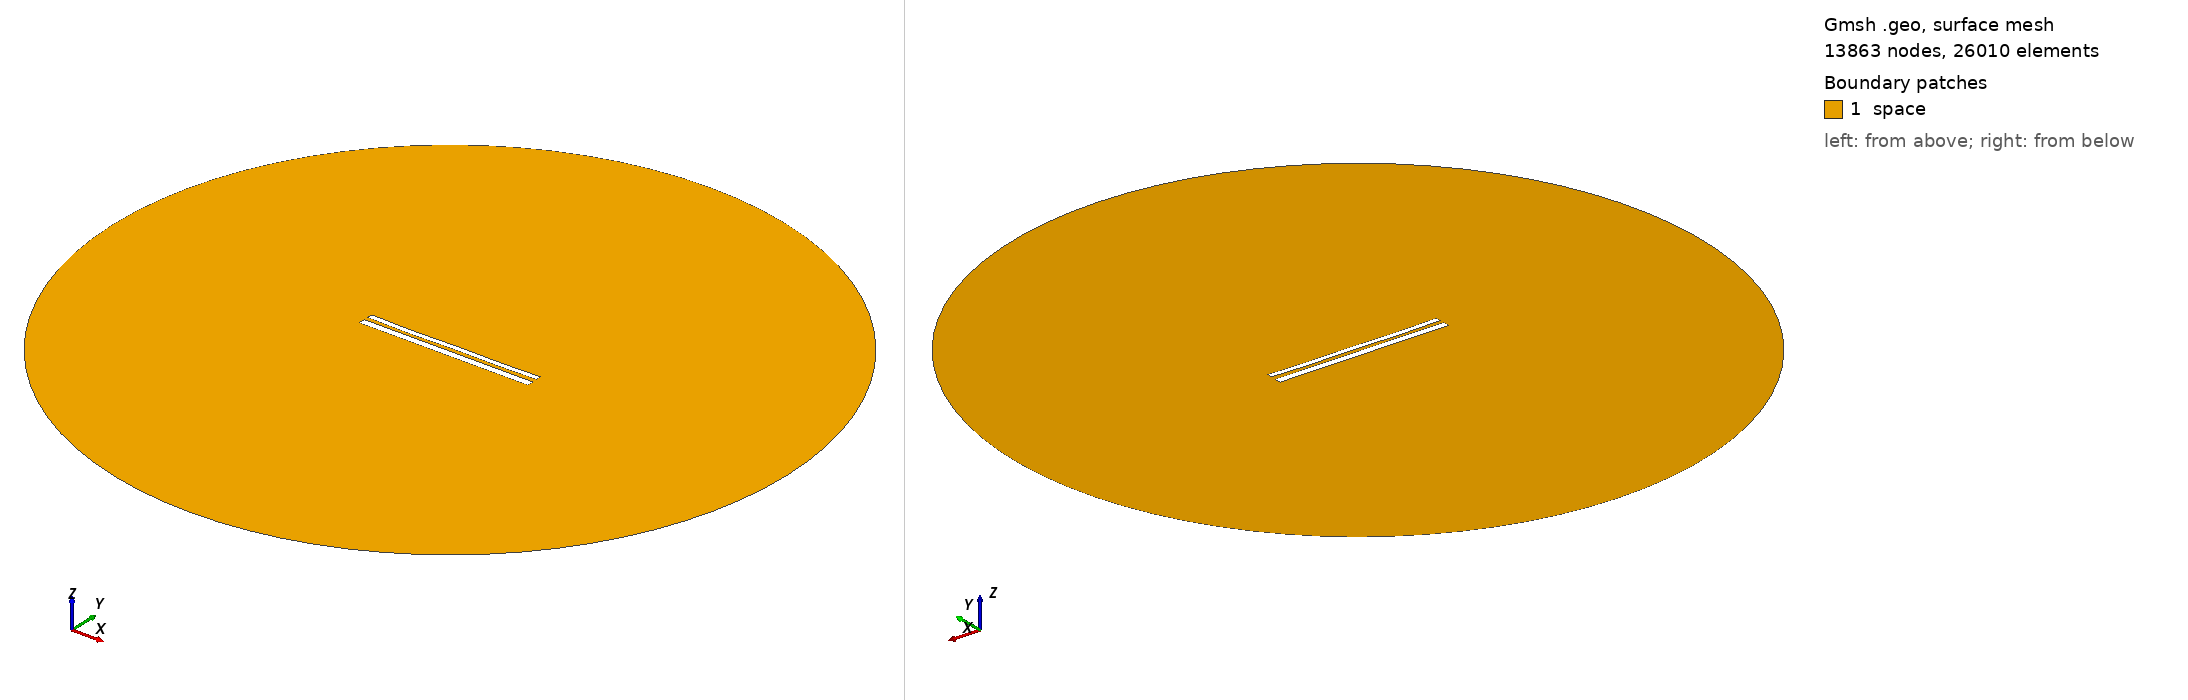

Gmsh geometry script, surface-meshed: 13863 nodes, 26010 surface elements. Boundary patches (legend numbers): 1 space. Left view from above one corner, right view from below the opposite corner. Legend entries are the model's physical surfaces. The drawing asked Gmsh for element sizes between 1% and 20% of the model's largest extent; the script's own settings can give other sizes.

=== 11506.geo (drawn) ===
//---------------------------------------
// Geometry kernel
//---------------------------------------

SetFactory("OpenCASCADE");



//---------------------------------------
// Parameters of the geometry
//---------------------------------------

// Overetch of the upper plate
overetch = 0.375;

// Distance between the plates
distance = 2.25;

// Discretization over the x axis (for the deformation)
nx = 50; 

// Length of the plate
L = 100 - overetch; 

// Number of modes
n = 4; 

// 1st mode coefficient
coeff(1) = 0.0;
beta(1) = 0.596864 * 3.1415926535 / L;

// 2nd mode coefficient
coeff(2) = -0.15;
beta(2) = 1.49418 * 3.1415926535 / L;

// 3rd mode coefficient
coeff(3) = -0.075;
beta(3) = 2.50025 * 3.1415926535 / L;

// 4th mode coefficient
coeff(4) = -0.15;
beta(4) = 3.49999 * 3.1415926535 / L;



//---------------------------------------
// Upper plate (deformed rectangle)
//---------------------------------------

// Coordiantes of the upper plate
xmin = -50;
xmax = 50 - overetch;

// Height of the upper plate
yheight = 4 - 2 * overetch;

// Indexes of the points
UpperID[] = {};
LowerID[] = {};
LeftID[] = {};
RightID[] = {};

// Point index
p = 1;

// Horizontal edges
For i In {1:nx}
    x = xmin + (i-1)*(xmax - xmin)/(nx-1);

    y_bottom = distance / 2 + overetch;
    For j In {1:n}
        C = (Cosh(beta(j)*L) + Cos(beta(j)*L)) / (Sinh(beta(j)*L) + Sin(beta(j)*L));
        y_bottom  = y_bottom + coeff(j) * (Cosh(beta(j)*(x+50)) - Cos(beta(j)*(x+50)) - C * (Sinh(beta(j)*(x+50)) - Sin(beta(j)*(x+50))));
    EndFor

    y_top = y_bottom + yheight;

    Point(p) = {x, y_top, 0, 1.0};
    UpperID[i] = p;
    p = p + 1;

    Point(p) = {x, y_bottom, 0, 1.0};
    LowerID[i] = p;
    p = p + 1;
EndFor

// Create point lists
UpperPts[] = {}; LowerPts[] = {};
For i In {1:nx}
  UpperPts[] += {UpperID[i]};
  LowerPts[] += {LowerID[i]};
EndFor

// Build splines
Spline(1) = {UpperPts[]};
Spline(2) = {LowerPts[]};
Line(3) = {LowerPts[nx-1], UpperPts[nx-1]};
Line(4) = {LowerPts[0], UpperPts[0]};

// Build the plane surface
Curve Loop(1) = {2, 3, -1, -4};
Plane Surface(1) = {1};



//---------------------------------------
// Lower plate (rectangle)
//---------------------------------------

// Vertices
Point(1001) = {-50, -1, 0, 1.0};
Point(1002) = { 50, -1, 0, 1.0};
Point(1003) = { 50,  -5, 0, 1.0};
Point(1004) = {-50,  -5, 0, 1.0};

// Edges
Line(5) = {1001, 1002};
Line(6) = {1002, 1003};
Line(7) = {1003, 1004};
Line(8) = {1004, 1001};

// Plane surface
Line Loop(2) = {5, 6, 7, 8};
Plane Surface(2) = {2}; 



//---------------------------------------
// Outer (fictious) boundary
//---------------------------------------

// Points
Point(1005) = {0, 0, 0};       // Center
Point(1006) = {200, 0, 0};     // Start point
Point(1007) = {0, 200, 0};     // 90 degrees
Point(1008) = {-200, 0, 0};    // 180 degrees
Point(1009) = {0, -200, 0};    // 270 degrees

// Circle arcs (each needs start, center, end)
Circle(9) = {1006, 1005, 1007};
Circle(10) = {1007, 1005, 1008};
Circle(11) = {1008, 1005, 1009};
Circle(12) = {1009, 1005, 1006};

// Plane surface for the entire domain
Curve Loop(3) = {9, 10, 11, 12};
Surface(3) = {3};

// Subtract the plates from the whole domain to obtain the actual domain where we want to solve the equations
BooleanDifference{ Surface{3}; Delete; }{ Surface{1}; Surface{2}; Delete; }




//---------------------------------------
// Transfinite Lines/Curves
//---------------------------------------

// Set the number of points on the boundaries
r = 7;

// Plates
Transfinite Curve {1, 2} = 50*r Using Progression 1;
Transfinite Curve {3, 4} = 2*r Using Progression 1;
Transfinite Line {5, 7} = 50*r Using Progression 1;
Transfinite Line {6, 8} = 2*r Using Progression 1;

// Outer boundary
Transfinite Line {9, 10, 11, 12} = 20 Using Progression 1;



//---------------------------------------
// Physical groups
//---------------------------------------                

// Physical curves (boundaries)
Physical Line("force_segment", 10) = {2};
Physical Line("upper_plate", 11) = {1, 3, 4};
Physical Line("lower_plate", 12) = {5, 6, 7, 8};
Physical Line("boundary", 20) = {9, 10, 11, 12};

// Physical Surfaces
Physical Surface("space", 30) = {3};



//---------------------------------------
// 6. Generate the Mesh
//---------------------------------------

// 2D mesh generation
Mesh 2;
